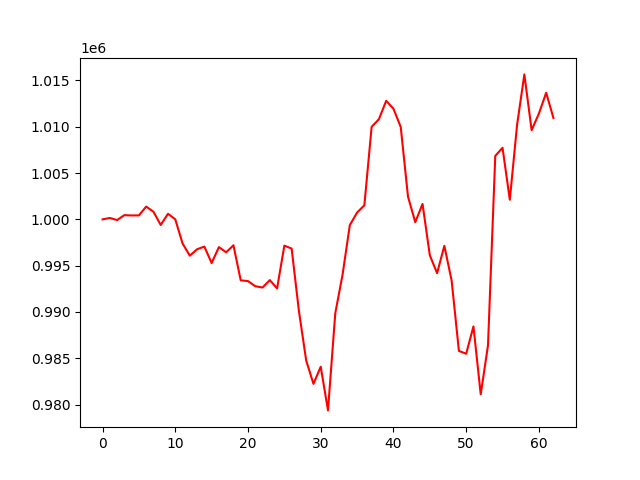

The file beside this chart, header and first rows:
account_value, date, daily_return
1000000, 2021-06-17, 
1000155, 2021-06-18, 0.0001545
999926, 2021-06-21, -0.0002286
1000459, 2021-06-22, 0.0005335
1000425, 2021-06-23, -3.469006473721947e-05
1000433, 2021-06-24, 8.297476435048523e-06
1001380, 2021-06-25, 0.0009469
1000827, 2021-06-28, -0.0005521
999397, 2021-06-29, -0.00143
1000605, 2021-06-30, 0.001209
1000008, 2021-07-01, -0.0005964
997406, 2021-07-02, -0.002603
996079, 2021-07-05, -0.00133
996775, 2021-07-06, 0.0006984
997062, 2021-07-07, 0.0002885
995286, 2021-07-08, -0.001782
997008, 2021-07-09, 0.00173
996440, 2021-07-12, -0.0005691
997208, 2021-07-13, 0.0007704
993421, 2021-07-14, -0.003798
993334, 2021-07-15, -8.678197890599204e-05
992782, 2021-07-16, -0.0005559
992644, 2021-07-19, -0.0001392
993443, 2021-07-20, 0.0008047
992549, 2021-07-21, -0.0009001
997167, 2021-07-22, 0.004654
996849, 2021-07-23, -0.0003193
990120, 2021-07-26, -0.006751
984766, 2021-07-27, -0.005408
982237, 2021-07-28, -0.002568
984091, 2021-07-29, 0.001888
979373, 2021-07-30, -0.004794
989863, 2021-08-02, 0.01071
994015, 2021-08-03, 0.004194
999381, 2021-08-04, 0.005398
1000740, 2021-08-05, 0.00136
1001525, 2021-08-06, 0.000785
1009992, 2021-08-09, 0.008454
1010821, 2021-08-10, 0.0008212
1012804, 2021-08-11, 0.001961
1011957, 2021-08-12, -0.000836
1009982, 2021-08-13, -0.001951
1002458, 2021-08-16, -0.00745
999699, 2021-08-17, -0.002752
1001673, 2021-08-18, 0.001974
996131, 2021-08-19, -0.005532
994193, 2021-08-20, -0.001946
997148, 2021-08-23, 0.002972
993397, 2021-08-24, -0.003761
985796, 2021-08-25, -0.007652
985490, 2021-08-26, -0.0003105
988442, 2021-08-27, 0.002995
981104, 2021-08-30, -0.007424
986398, 2021-08-31, 0.005396
1006858, 2021-09-01, 0.02074
1007731, 2021-09-02, 0.0008676
1002125, 2021-09-03, -0.005563
1010212, 2021-09-06, 0.00807
1015658, 2021-09-07, 0.00539
1009633, 2021-09-08, -0.005932
... 3 more rows
